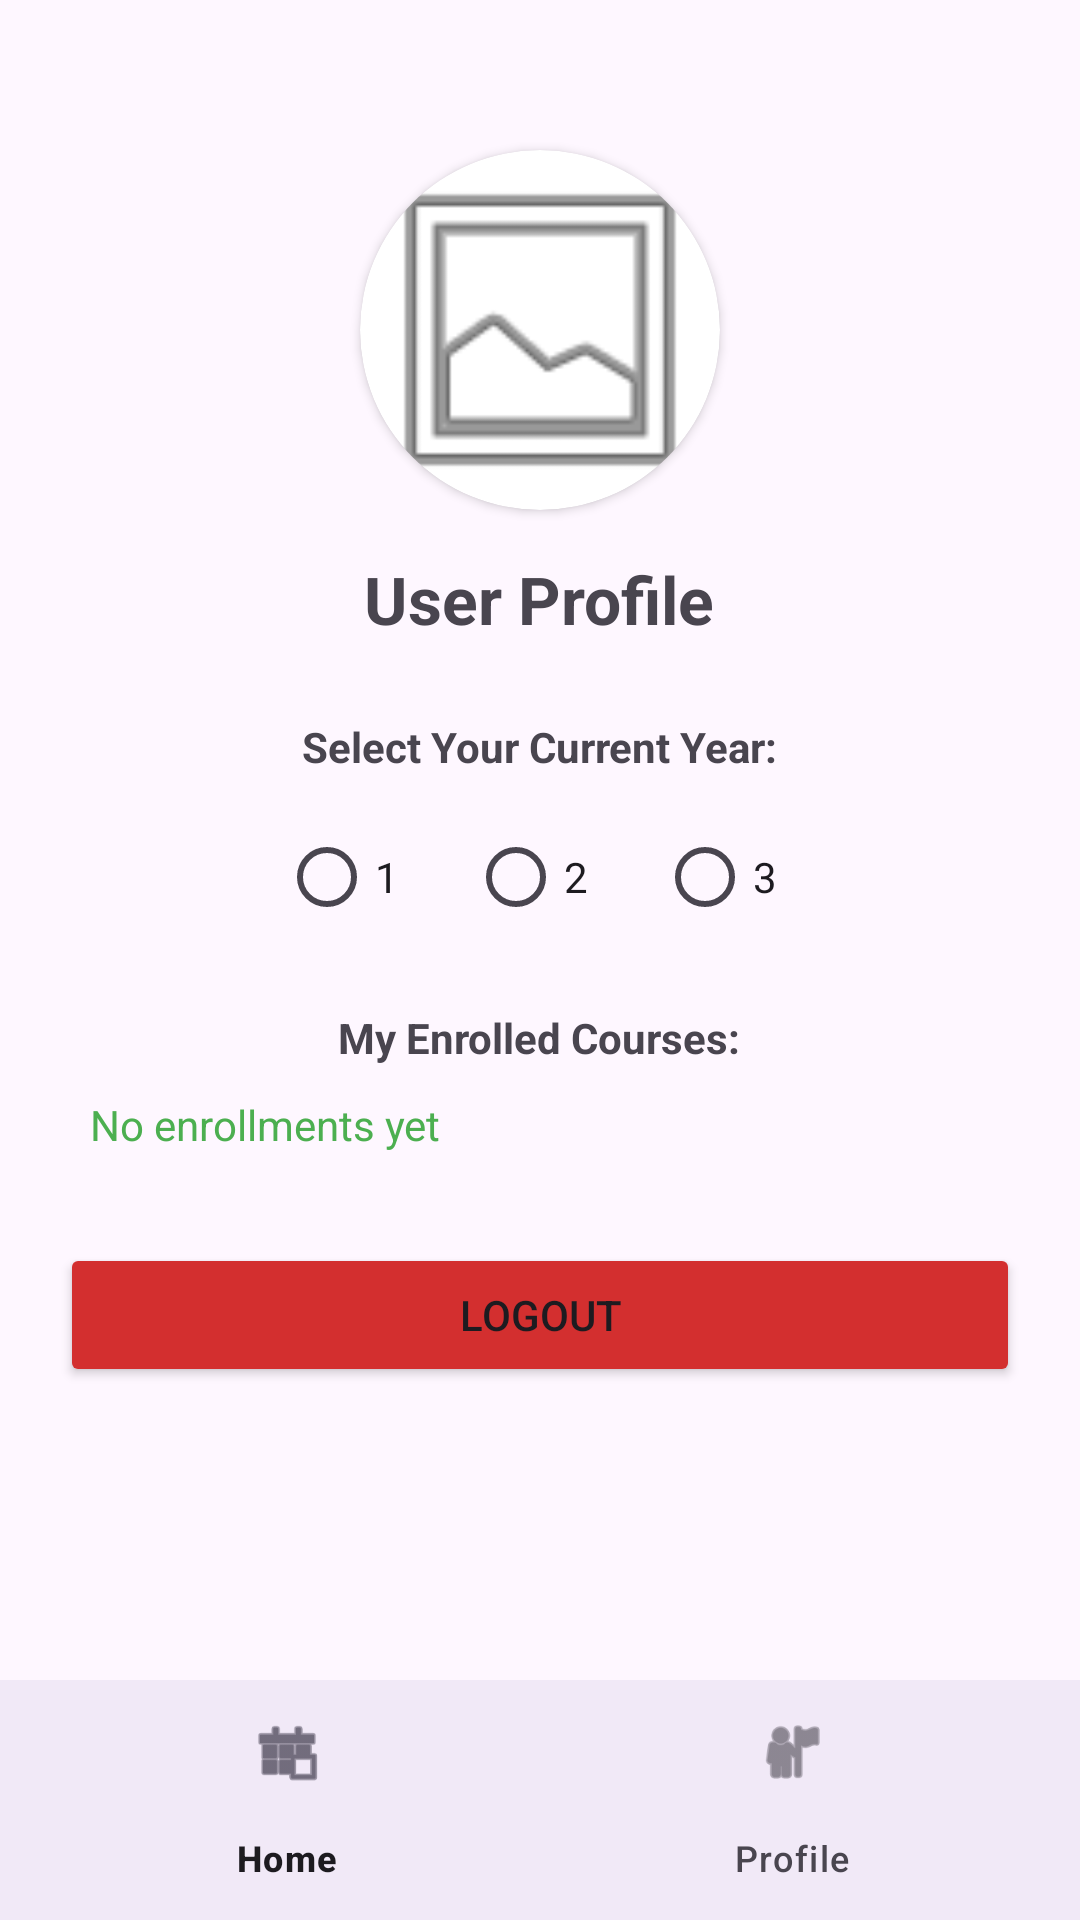

Android layout source for this screen:
<!-- AndroidManifest.xml: application theme Theme.My_Application_Final -->
<!-- res/layout/activity_profile.xml -->
<?xml version="1.0" encoding="utf-8"?>

<RelativeLayout xmlns:android="http://schemas.android.com/apk/res/android"
    xmlns:app="http://schemas.android.com/apk/res-auto"
    android:layout_width="match_parent"
    android:layout_height="match_parent">

    <LinearLayout
        android:layout_width="match_parent"
        android:layout_height="match_parent"
        android:layout_above="@id/bottom_navigation"
        android:orientation="vertical"
        android:gravity="center_horizontal"
        android:padding="20dp">

        <androidx.cardview.widget.CardView
            android:layout_width="120dp"
            android:layout_height="120dp"
            android:layout_marginTop="30dp"
            app:cardCornerRadius="60dp">
            <ImageView
                android:id="@+id/profileImage"
                android:layout_width="match_parent"
                android:layout_height="match_parent"
                android:src="@android:drawable/ic_menu_gallery"
                android:scaleType="centerCrop" />
        </androidx.cardview.widget.CardView>

        <TextView
            android:id="@+id/profileName"
            android:layout_width="wrap_content"
            android:layout_height="wrap_content"
            android:text="User Profile"
            android:textSize="22sp"
            android:textStyle="bold"
            android:layout_marginTop="15dp"/>

        <TextView
            android:layout_width="wrap_content"
            android:layout_height="wrap_content"
            android:text="Select Your Current Year:"
            android:layout_marginTop="25dp"
            android:textStyle="bold"/>

        <RadioGroup
            android:id="@+id/yearRadioGroup"
            android:layout_width="wrap_content"
            android:layout_height="wrap_content"
            android:orientation="horizontal"
            android:layout_marginTop="10dp">
            <RadioButton android:id="@+id/year1" android:layout_width="wrap_content" android:layout_height="wrap_content" android:text="1"/>
            <RadioButton android:id="@+id/year2" android:layout_width="wrap_content" android:layout_height="wrap_content" android:text="2" android:layout_marginHorizontal="15dp"/>
            <RadioButton android:id="@+id/year3" android:layout_width="wrap_content" android:layout_height="wrap_content" android:text="3"/>
        </RadioGroup>

        <TextView
            android:layout_width="wrap_content"
            android:layout_height="wrap_content"
            android:text="My Enrolled Courses:"
            android:layout_marginTop="20dp"
            android:textStyle="bold"/>

        <TextView
            android:id="@+id/enrolledCoursesList"
            android:layout_width="match_parent"
            android:layout_height="wrap_content"
            android:text="No enrollments yet"
            android:padding="10dp"
            android:textColor="#4CAF50"
            android:textSize="14sp"/>

        <Button
            android:id="@+id/profileLogoutBtn"
            android:layout_width="match_parent"
            android:layout_height="wrap_content"
            android:text="Logout"
            android:backgroundTint="#D32F2F"
            android:layout_marginTop="20dp" />
    </LinearLayout>

    <com.google.android.material.bottomnavigation.BottomNavigationView
        android:id="@+id/bottom_navigation"
        android:layout_width="match_parent"
        android:layout_height="wrap_content"
        android:layout_alignParentBottom="true"
        android:background="?android:attr/windowBackground"
        app:menu="@menu/bottom_nav_menu" />

</RelativeLayout>
<!-- resources referenced by this layout -->
<resources>
  <style name="Theme.My_Application_Final" parent="Base.Theme.My_Application_Final" />
  <style name="Base.Theme.My_Application_Final" parent="Theme.Material3.DayNight.NoActionBar">
          
          
      </style>
</resources>
